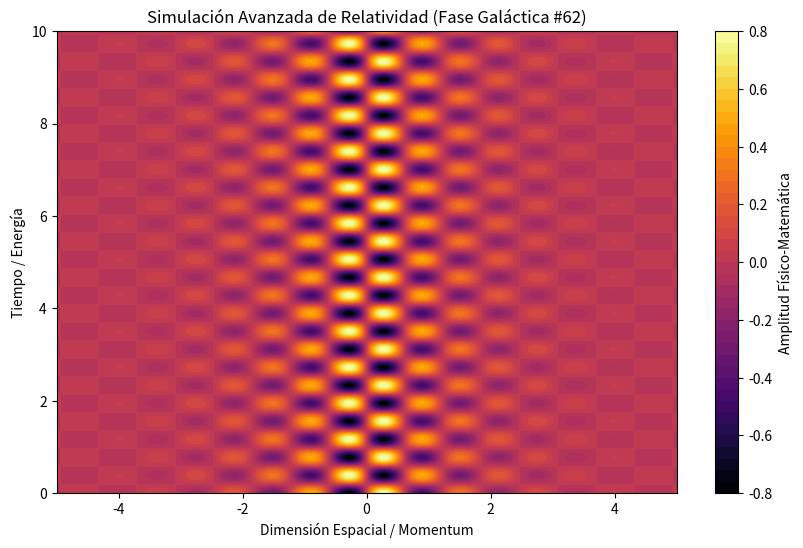

Source code (Python):
%matplotlib inline
# Simulación Galáctica: Relatividad - Variante 62
import numpy as np
import matplotlib.pyplot as plt

# Parámetros Físicos Aleatorios
param_1 = 5.088
param_2 = 8.069
param_3 = 0.795

t = np.linspace(0, 10, 500)
x = np.linspace(-5, 5, 500)
X, T = np.meshgrid(x, t)

# Ecuación Base (Avanzada)
Z = np.sin(X * param_1) * np.cos(T * param_2) * np.exp(-np.abs(X) * param_3)

plt.figure(figsize=(10, 6))
plt.contourf(X, T, Z, 50, cmap='inferno')
plt.colorbar(label='Amplitud Físico-Matemática')
plt.title(r'Simulación Avanzada de Relatividad (Fase Galáctica #62)')
plt.xlabel('Dimensión Espacial / Momentum')
plt.ylabel('Tiempo / Energía')
plt.show()
